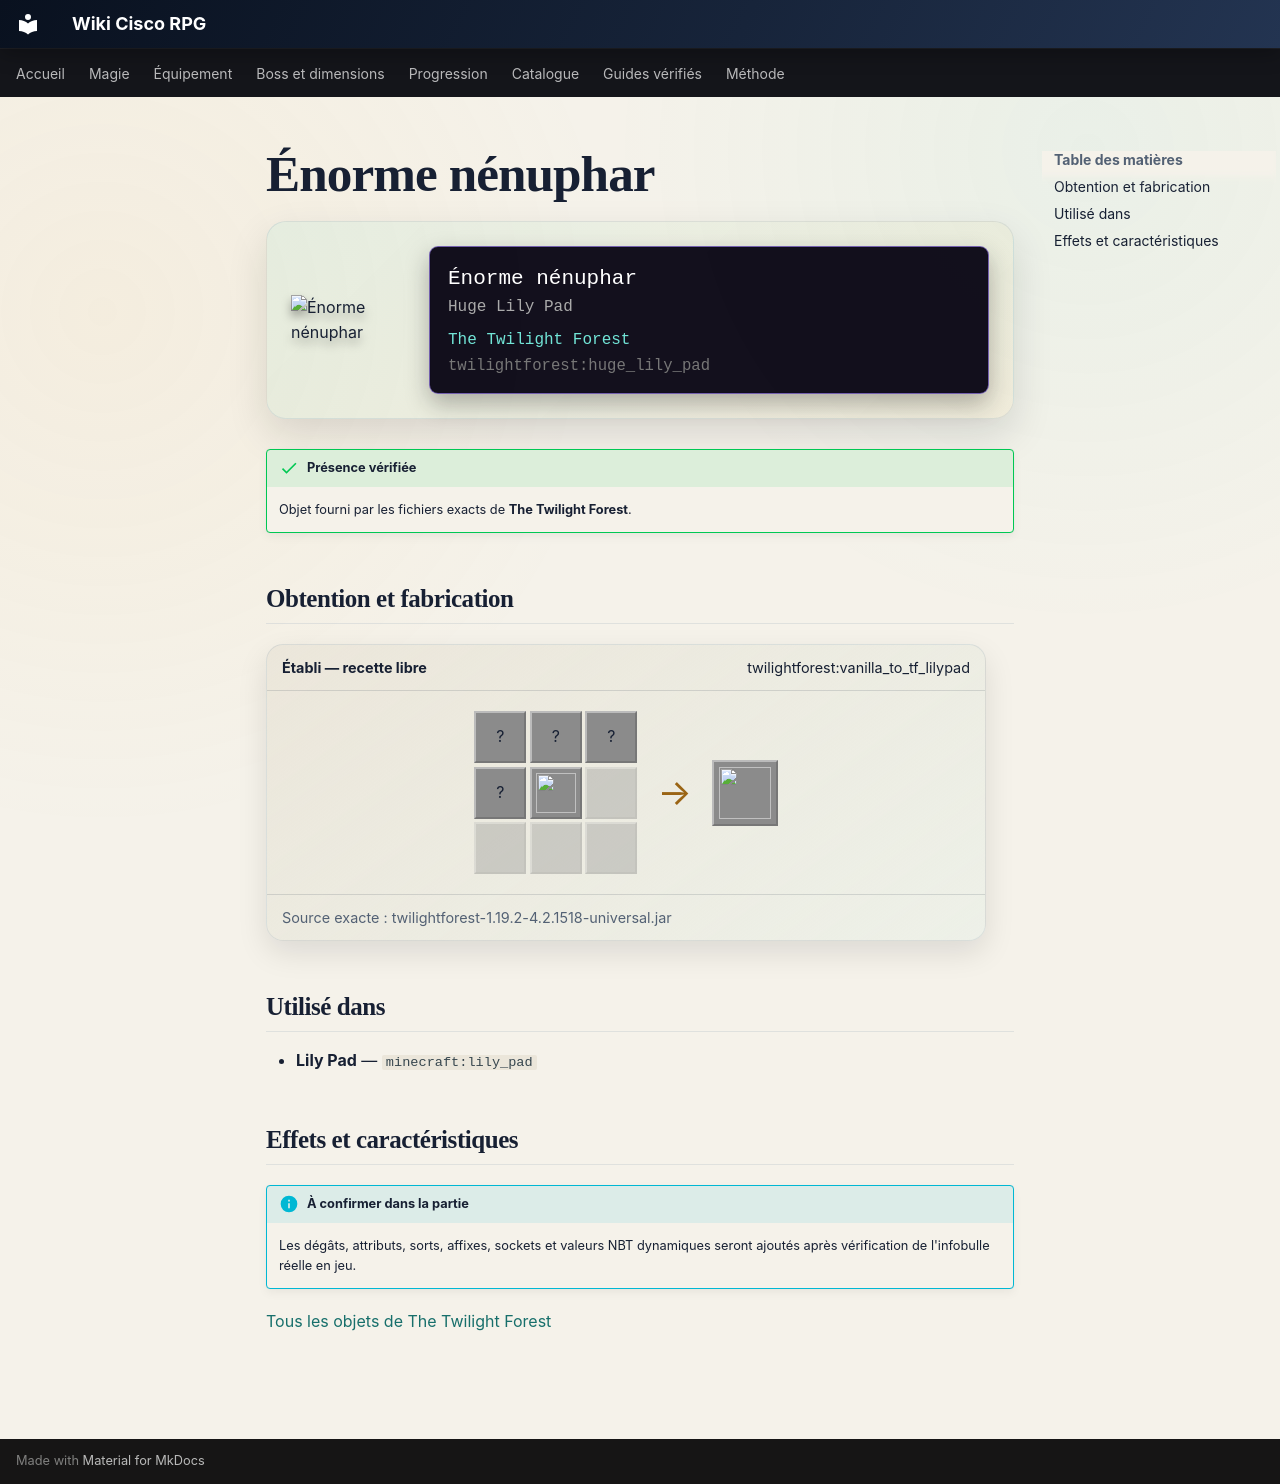

repository: Kloups-Dev/wiki-cisco-rpg · page: catalogue/objets/twilightforest/huge_lily_pad/index.html · generator: mkdocs

# Énorme nénuphar

<div class="mc-item-showcase">
<img class="mc-item-icon" src="../../../../assets/generated/items/twilightforest/huge_lily_pad.png" alt="Énorme nénuphar">
<div class="mc-tooltip-card">
<div class="mc-tooltip-card__name">Énorme nénuphar</div>
<div class="mc-tooltip-card__alias">Huge Lily Pad</div>
<div class="mc-tooltip-card__mod">The Twilight Forest</div>
<div class="mc-tooltip-card__id">twilightforest:huge_lily_pad</div>
</div>
</div>

!!! success "Présence vérifiée"
    Objet fourni par les fichiers exacts de **The Twilight Forest**.

## Obtention et fabrication

<div class="jei-recipe"><div class="jei-recipe__head"><strong>Établi — recette libre</strong><span>twilightforest:vanilla_to_tf_lilypad</span></div><div class="jei-recipe__body"><div class="jei-grid"><span class="jei-slot" title="Lily Pad (minecraft:lily_pad)">?</span><span class="jei-slot" title="Lily Pad (minecraft:lily_pad)">?</span><span class="jei-slot" title="Lily Pad (minecraft:lily_pad)">?</span><span class="jei-slot" title="Lily Pad (minecraft:lily_pad)">?</span><a class="jei-slot" href="../../../../catalogue/objets/twilightforest/transformation_powder/" title="Poudre de transformation (twilightforest:transformation_powder)"><img src="../../../../assets/generated/items/twilightforest/transformation_powder.png" alt="" loading="lazy"></a><span class="jei-slot jei-slot--empty"></span><span class="jei-slot jei-slot--empty"></span><span class="jei-slot jei-slot--empty"></span><span class="jei-slot jei-slot--empty"></span></div><span class="jei-arrow">→</span><span class="jei-slot jei-slot--result"><img src="../../../../assets/generated/items/twilightforest/huge_lily_pad.png" alt=""></span></div><div class="jei-recipe__source">Source exacte : twilightforest-1.19.2-4.2.1518-universal.jar</div></div>

## Utilisé dans

- **Lily Pad** — <code>minecraft:lily_pad</code>

## Effets et caractéristiques

!!! info "À confirmer dans la partie"
    Les dégâts, attributs, sorts, affixes, sockets et valeurs NBT dynamiques seront ajoutés après vérification de l'infobulle réelle en jeu.

[Tous les objets de The Twilight Forest](../../../contenu/twilight-forest.md)
